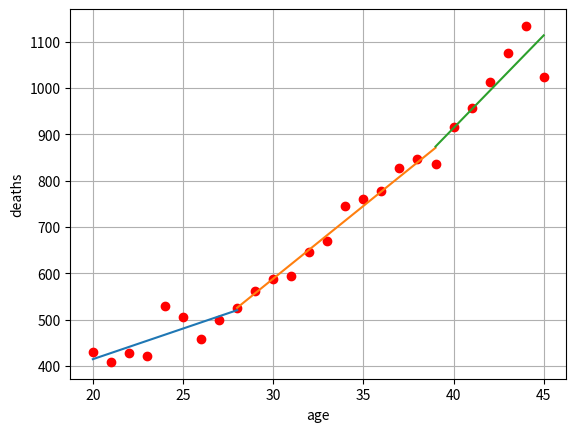

Python code for this plot:
import numpy as np
import matplotlib.pyplot as plt

y = [431 ,409 ,429 ,422 ,530 ,505 ,459 ,499,526,563 ,587 ,595,647 ,669 ,746 ,760,778,828,846,836,916,956,1014,1076,1134,1024]
x = range(20,46)
print(x)
p1,c1 = np.polyfit(x[0:9],y[0:9],1,cov='unscaled')
p2,c2 = np.polyfit(x[8:20],y[8:20],1,cov='unscaled')
p3,c3 = np.polyfit(x[19:],y[19:],1,cov='unscaled')
plt.plot(x, y, 'ro')
a = np.linspace(min(x[0:9]),max(x[0:9]),100)
b = [np.polyval(p1, i) for i in a]
plt.plot(a,b)
a = np.linspace(min(x[8:20]),max(x[8:20]),100)
b = [np.polyval(p2, i) for i in a]
plt.plot(a,b)
a = np.linspace(min(x[19:]),max(x[19:]),100)
b = [np.polyval(p3, i) for i in a]
plt.plot(a,b)
plt.grid(which='major')
plt.ylabel("deaths")
plt.xlabel("age")
print(p1,p2,p3)
plt.show()